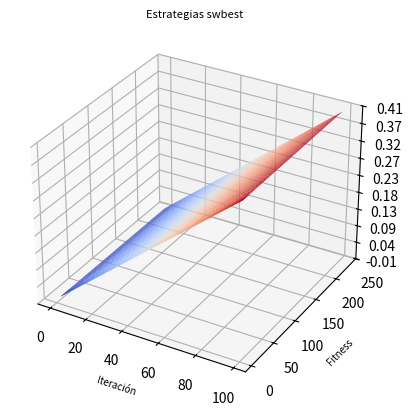

This figure's Python source:
#!/usr/bin/python
# -*- coding: utf-8 -*- 
from mpl_toolkits.mplot3d import Axes3D 
import matplotlib.pyplot as plt
from matplotlib import cm
from matplotlib.ticker import LinearLocator, FormatStrFormatter
import numpy as np
#plt.rc('xtick',labelsize=6)
#	plt.rc('ytick',labelsize=6)


#Caso SWHD
#Iteracion
x = np.array(np.arange(0,100))
#Fitness
z = np.array([4.19855118e-05,4.15367365e-03,8.25567245e-03,1.23482251e-02
,1.64446831e-02,2.05206966e-02,2.46069074e-02,2.86882877e-02
,3.27801704e-02,3.68586206e-02,4.09413314e-02,4.50399137e-02
,4.91215348e-02,5.32235169e-02,5.73348761e-02,6.14481044e-02
,6.55482483e-02,6.96367407e-02,7.37285805e-02,7.78206515e-02
,8.19071603e-02,8.59928203e-02,9.00815964e-02,9.41757822e-02
,9.82595825e-02,1.02345598e-01,1.06438270e-01,1.10523121e-01
,1.14655073e-01,1.18737667e-01,1.22826202e-01,1.26897752e-01
,1.30988958e-01,1.35078166e-01,1.39177802e-01,1.43266578e-01
,1.47344301e-01,1.51438072e-01,1.55537038e-01,1.59648087e-01
,1.63753066e-01,1.67844224e-01,1.71929111e-01,1.76036091e-01
,1.80148606e-01,1.84279127e-01,1.88372626e-01,1.92484238e-01
,1.96590230e-01,2.00737753e-01,2.04840162e-01,2.08936543e-01
,2.13022425e-01,2.17098720e-01,2.21182554e-01,2.25274143e-01
,2.29356232e-01,2.33447375e-01,2.37537696e-01,2.41633813e-01
,2.45710037e-01,2.49799771e-01,2.53884838e-01,2.57960389e-01
,2.62035561e-01,2.66127489e-01,2.70206826e-01,2.74285688e-01
,2.78364048e-01,2.82442894e-01,2.86530652e-01,2.90611508e-01
,2.94693916e-01,2.98784556e-01,3.02870572e-01,3.06946516e-01
,3.11034439e-01,3.15124240e-01,3.19205914e-01,3.23304334e-01
,3.27401440e-01,3.31496556e-01,3.35597479e-01,3.39691141e-01
,3.43776524e-01,3.47879660e-01,3.51962976e-01,3.56048312e-01
,3.60150945e-01,3.64241507e-01,3.68331501e-01,3.72413065e-01
,3.76501148e-01,3.80580750e-01,3.84670334e-01,3.88759108e-01
,3.92841773e-01,3.96939032e-01,4.01047847e-01,4.05157719e-01])
#Tiempo
y = np.array([22,4,7,9,11,14,18,21,25,29,32,37,40,42,43,46,49,55,60,62,66,69,72,75,76,77,80,82,85,88,91,94,96,98,102,104,107,110,111,113,117,119,120,122,126,128,130,131,134,136,136,137,140,141,143,145,148,151,152,154,156,159,161,164,167,169,170,171,173,175,177,180,180,183,183,183,186,188,189,190,191,195,196,198,200,201,203,206,210,211,214,215,219,219,222,224,227,229,231,234,
])

x, y = np.meshgrid(x, y)		
#z = z.reshape(x.shape)

finalZ = []

for i in range(0,100):
	finalZ.append(z)
	


fig = plt.figure()

#ax = fig.add_subplot(2, 2, 1, projection='3d')
ax = fig.add_subplot(111, projection='3d')

surf = ax.plot_surface(x, y, np.array(finalZ), cmap=cm.coolwarm,
                       linewidth=0, antialiased=True, label="SWBest")


plt.xlabel(u"Iteración", fontsize=7)
plt.ylabel(u"Fitness", fontsize=7)                       
#fig.colorbar(surf, shrink=1,orientation='horizontal', aspect=20)
ax.zaxis.set_major_locator(LinearLocator(10))
ax.zaxis.set_major_formatter(FormatStrFormatter('%.02f'))
ax.set_title(u'Estrategias swbest', fontsize=8)


plt.show()
#plt.savefig("Generadosw50.png")
